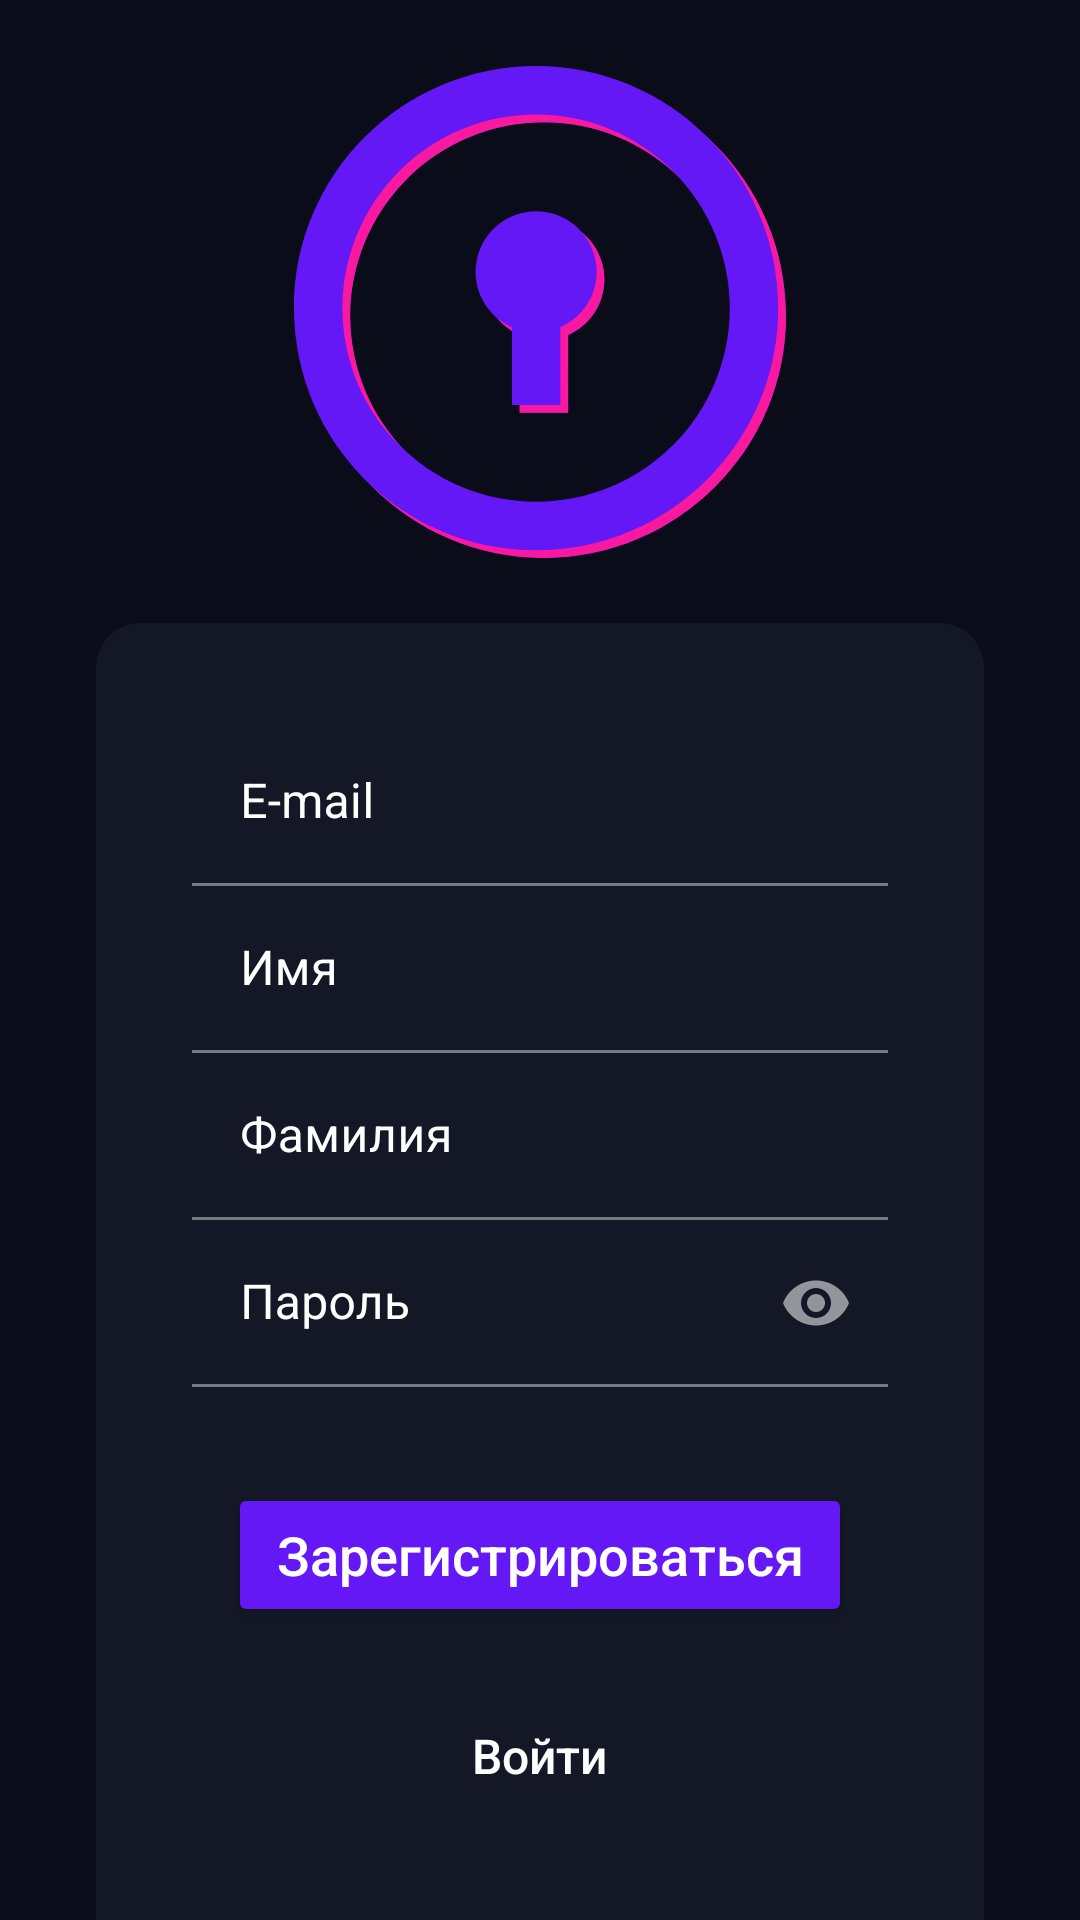

Android layout source for this screen:
<!-- AndroidManifest.xml: application theme Theme.Itmolock -->
<!-- res/layout/registration_fragment.xml -->
<?xml version="1.0" encoding="utf-8"?>
<androidx.constraintlayout.widget.ConstraintLayout xmlns:android="http://schemas.android.com/apk/res/android"
    xmlns:app="http://schemas.android.com/apk/res-auto"
    xmlns:tools="http://schemas.android.com/tools"
    android:layout_width="match_parent"
    android:layout_height="match_parent"
    tools:context=".presentation.ui.auth.login.LoginFragment">

    <ImageView
        android:id="@+id/logo"
        android:layout_width="@dimen/logo_size"
        android:layout_height="@dimen/logo_size"
        android:src="@drawable/logo"
        app:layout_constraintBottom_toTopOf="@+id/regContainer"
        app:layout_constraintEnd_toEndOf="parent"
        app:layout_constraintStart_toStartOf="parent"
        app:layout_constraintTop_toTopOf="parent" />


    <com.google.android.material.progressindicator.CircularProgressIndicator
        android:id="@+id/loadingBar"
        android:layout_width="wrap_content"
        android:layout_height="wrap_content"
        android:indeterminate="true"
        android:visibility="gone"
        app:indicatorColor="@color/pink"
        app:layout_constraintBottom_toTopOf="@+id/regContainer"
        app:layout_constraintEnd_toEndOf="parent"
        app:layout_constraintStart_toStartOf="parent"
        app:layout_constraintTop_toBottomOf="@+id/logo" />

    <LinearLayout
        android:id="@+id/regContainer"
        android:layout_width="0dp"
        android:layout_height="wrap_content"
        android:layout_marginStart="@dimen/margin_on_screen"
        android:layout_marginEnd="@dimen/margin_on_screen"
        android:background="@drawable/login_back"
        android:orientation="vertical"
        app:layout_constraintBottom_toBottomOf="parent"
        app:layout_constraintEnd_toEndOf="parent"
        app:layout_constraintStart_toStartOf="parent">

        <com.google.android.material.textfield.TextInputLayout
            android:id="@+id/emailInputLayout"
            style="@style/TextInputLayout"
            android:layout_width="match_parent"
            android:layout_height="wrap_content"
            android:layout_marginStart="@dimen/margin_on_screen"
            android:layout_marginTop="@dimen/margin_on_screen"
            android:layout_marginEnd="@dimen/margin_on_screen"
            android:backgroundTint="@color/white"
            android:hint="@string/e_mail"
            android:textColor="@color/white"
            app:hintTextColor="@color/white">

            <com.google.android.material.textfield.TextInputEditText
                android:id="@+id/emailField"
                android:layout_width="match_parent"
                android:layout_height="wrap_content"
                android:inputType="textEmailAddress" />

        </com.google.android.material.textfield.TextInputLayout>

        <com.google.android.material.textfield.TextInputLayout
            android:id="@+id/nameInputLayout"
            style="@style/TextInputLayout"
            android:layout_width="match_parent"
            android:layout_height="wrap_content"
            android:layout_marginStart="@dimen/margin_on_screen"
            android:layout_marginEnd="@dimen/margin_on_screen"
            android:hint="@string/name">

            <com.google.android.material.textfield.TextInputEditText
                android:id="@+id/nameField"
                android:layout_width="match_parent"
                android:layout_height="wrap_content"
                android:inputType="textPersonName" />

        </com.google.android.material.textfield.TextInputLayout>


        <com.google.android.material.textfield.TextInputLayout
            android:id="@+id/surnameInputLayout"
            style="@style/TextInputLayout"
            android:layout_width="match_parent"
            android:layout_height="wrap_content"
            android:layout_marginStart="@dimen/margin_on_screen"
            android:layout_marginEnd="@dimen/margin_on_screen"
            android:hint="@string/surname">

            <com.google.android.material.textfield.TextInputEditText
                android:id="@+id/surnameField"
                android:layout_width="match_parent"
                android:layout_height="wrap_content"
                android:inputType="textPersonName" />

        </com.google.android.material.textfield.TextInputLayout>

        <com.google.android.material.textfield.TextInputLayout
            android:id="@+id/passwordInputLayout"
            style="@style/TextInputLayout"
            android:layout_width="match_parent"
            android:layout_height="wrap_content"
            android:layout_marginStart="@dimen/margin_on_screen"
            android:layout_marginEnd="@dimen/margin_on_screen"
            android:layout_marginBottom="@dimen/margin_on_screen"
            android:hint="@string/password"
            app:endIconMode="password_toggle">

            <com.google.android.material.textfield.TextInputEditText
                android:id="@+id/passwordField"
                android:layout_width="match_parent"
                android:layout_height="wrap_content"
                android:inputType="textPassword" />

        </com.google.android.material.textfield.TextInputLayout>

        <Button
            android:id="@+id/regButton"
            style="@style/Button"
            android:layout_width="match_parent"
            android:layout_height="wrap_content"
            android:layout_gravity="center"
            android:layout_marginStart="@dimen/margin_button"
            android:layout_marginEnd="@dimen/margin_button"
            android:text="@string/register" />

        <TextView
            android:id="@+id/loginTextButton"
            style="@style/TextOtherOptions"
            android:layout_width="wrap_content"
            android:layout_height="wrap_content"
            android:layout_gravity="center"
            android:layout_marginTop="@dimen/margin_on_screen"
            android:layout_marginBottom="@dimen/margin_button"
            android:text="@string/login" />

    </LinearLayout>

</androidx.constraintlayout.widget.ConstraintLayout>
<!-- resources referenced by this layout -->
<resources>
  <color name="pink">#F919A0</color>
  <color name="white">#FFFFFFFF</color>
  <dimen name="logo_size">164dp</dimen>
  <dimen name="margin_button">44dp</dimen>
  <dimen name="margin_on_screen">32dp</dimen>
  <!-- drawable login_back (drawable) -->
  <?xml version="1.0" encoding="utf-8"?>
  <selector
      xmlns:android="http://schemas.android.com/apk/res/android">
      <item>
          <shape android:shape="rectangle">
              <solid android:color="@color/dark_view"/>
              <corners android:topLeftRadius="@dimen/card_view_radius"
                  android:topRightRadius="@dimen/card_view_radius"/>
          </shape>
      </item>
  </selector>
  <string name="e_mail">E-mail</string>
  <string name="login">Войти</string>
  <string name="name">Имя</string>
  <string name="password">Пароль</string>
  <string name="register">Зарегистрироваться</string>
  <string name="surname">Фамилия</string>
  <style name="Button">
          <item name="android:textAppearance">@style/TextOnButton</item>
          <item name="backgroundTint">@color/sharp_blue</item>
          <item name="android:paddingTop">@dimen/padding_button</item>
          <item name="android:paddingBottom">@dimen/padding_button</item>
          <item name="cornerRadius">12dp</item>
          <item name="android:focusable">true</item>
          <item name="android:clickable">true</item>
          <item name="android:shadowDx">0</item>
          <item name="android:shadowDy">0</item>
      </style>
  <style name="TextInputLayout" parent="TextAppearance.AppCompat">
          <item name="colorAccent">@color/white</item>
          <item name="boxBackgroundColor">@color/dark_view</item>
          <item name="android:textColorHint">@color/white</item>
          <item name="hintTextColor">@color/white</item>
          <item name="textInputStyle">@color/white</item>
          <item name="colorControlNormal">@color/white</item>
          <item name="colorControlActivated">@color/white</item>
          <item name="colorControlHighlight">@color/white</item>
      </style>
  <style name="TextOtherOptions">
          <item name="android:fontFamily">sans-serif-medium</item>
          <item name="android:textSize">@dimen/text_other_options</item>
          <item name="android:textColor">@color/white</item>
          <item name="android:clickable">true</item>
          <item name="android:focusable">true</item>
          <item name="android:foreground">?android:attr/selectableItemBackground</item>
      </style>
  <style name="Theme.Itmolock" parent="Theme.MaterialComponents.NoActionBar">
          
          <item name="colorPrimary">@color/white</item>
          <item name="colorPrimaryVariant">@color/dark_back</item>
          <item name="colorOnPrimary">@color/white</item>
          
          <item name="colorSecondary">@color/pink</item>
          <item name="colorSecondaryVariant">@color/sharp_blue</item>
          <item name="colorOnSecondary">@color/white</item>
          
          <item name="android:statusBarColor" tools:targetApi="l">?attr/colorPrimaryVariant</item>
          <item name="android:windowBackground">?attr/colorPrimaryVariant</item>
  
          <item name="android:navigationBarColor">@color/dark_view</item>
  
          <item name="android:colorControlNormal">@color/white</item>
          <item name="android:colorControlActivated">@color/white</item>
          <item name="android:colorControlHighlight">@color/white</item>
          <item name="android:colorAccent">@color/white</item>
  
          
      </style>
  <color name="dark_view">#141826</color>
  <dimen name="card_view_radius">15dp</dimen>
  <style name="TextOnButton" parent="TextAppearance.MaterialComponents.Button">
          <item name="android:textAllCaps">false</item>
          <item name="android:textSize">18sp</item>
          <item name="android:letterSpacing">0</item>
      </style>
  <color name="sharp_blue">#6518F6</color>
  <dimen name="padding_button">10dp</dimen>
  <dimen name="text_other_options">16sp</dimen>
  <color name="dark_back">#0A0C19</color>
</resources>
